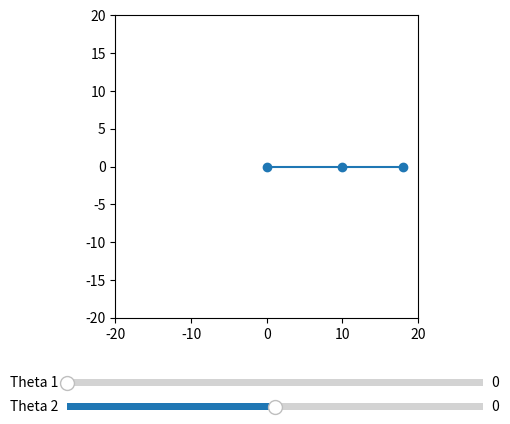

Write the Python code that produced this figure.
import math
import matplotlib.pyplot as plt
from matplotlib.widgets import Slider

L1 = 10
L2 = 8


def get_arm_positions(theta1, theta2):
    x1 = L1 * math.cos(theta1)
    y1 = L1 * math.sin(theta1)

    x2 = x1 + L2 * math.cos(theta1 + theta2)
    y2 = y1 + L2 * math.sin(theta1 + theta2)

    return x1, y1, x2, y2



def inverse_kinematics(x,y):
    
    r = math.sqrt(x**2 + y**2)

    cos_theta2 = (x**2 + y**2 -L1**2 - L2**2) / (2 * L1 * L2)

    theta2 = math.acos(cos_theta2)  

    theta1 = math.atan2(y, x) - math.atan2(
        L2 * math.sin(theta2),
        L1 + L2 * math.cos(theta2)
    )
    return theta1, theta2

theta1, theta2 = inverse_kinematics(10, 10)


x1, y1, x2, y2 = get_arm_positions(theta1, theta2)

print("Target:")
print("x =", )
print("y =", 5)

print("\nFK result:")
print("x =", x2)
print("y =", y2)

# Initial angles
theta1 = math.radians(0)
theta2 = math.radians(0)

x1, y1, x2, y2 = get_arm_positions(theta1, theta2)

x = [0, x1, x2]
y = [0, y1, y2]


# Plotting
fig, ax = plt.subplots()
plt.subplots_adjust(bottom=0.25)

# Create the arm
line, = ax.plot(x, y, 'o-')

ax.set_xlim(-20, 20)
ax.set_ylim(-20, 20)
ax.set_aspect('equal')


# Create slider areas
ax_theta1 = plt.axes([0.2, 0.1, 0.65, 0.03])
ax_theta2 = plt.axes([0.2, 0.05, 0.65, 0.03])

slider_theta1 = Slider(
    ax_theta1,
    'Theta 1',
    0,
    180,
    valinit=0
)

slider_theta2 = Slider(
    ax_theta2,
    'Theta 2',
    -135,
    135,
    valinit=0
)

# Update the arm when a slider moves
def update(val):

    theta1 = math.radians(slider_theta1.val)
    theta2 = math.radians(slider_theta2.val)

    x1, y1, x2, y2 = get_arm_positions(theta1, theta2)

    x = [0, x1, x2]
    y = [0, y1, y2]

    line.set_data(x, y)

    fig.canvas.draw_idle()


slider_theta1.on_changed(update)
slider_theta2.on_changed(update)


plt.show()
